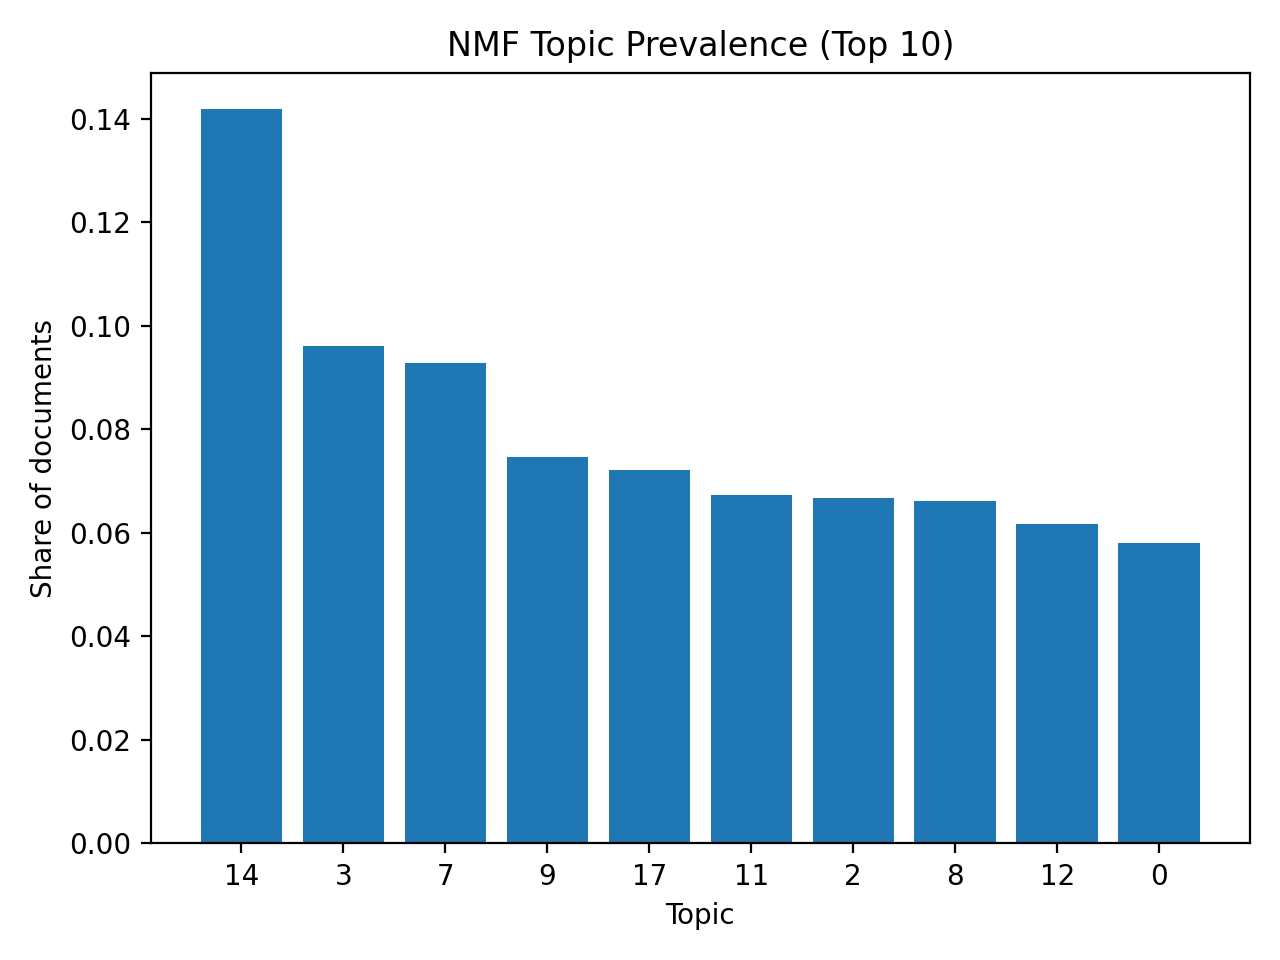

Values plotted in this chart, from the file beside it:
topic, n_docs, share
14, 2837, 0.1419
3, 1924, 0.0962
7, 1855, 0.09275
9, 1492, 0.0746
17, 1443, 0.07215
11, 1345, 0.06725
2, 1336, 0.0668
8, 1322, 0.0661
12, 1233, 0.06165
0, 1160, 0.058
1, 1148, 0.0574
10, 1016, 0.0508
4, 721, 0.03605
16, 336, 0.0168
13, 313, 0.01565
15, 266, 0.0133
6, 137, 0.00685
5, 116, 0.0058
